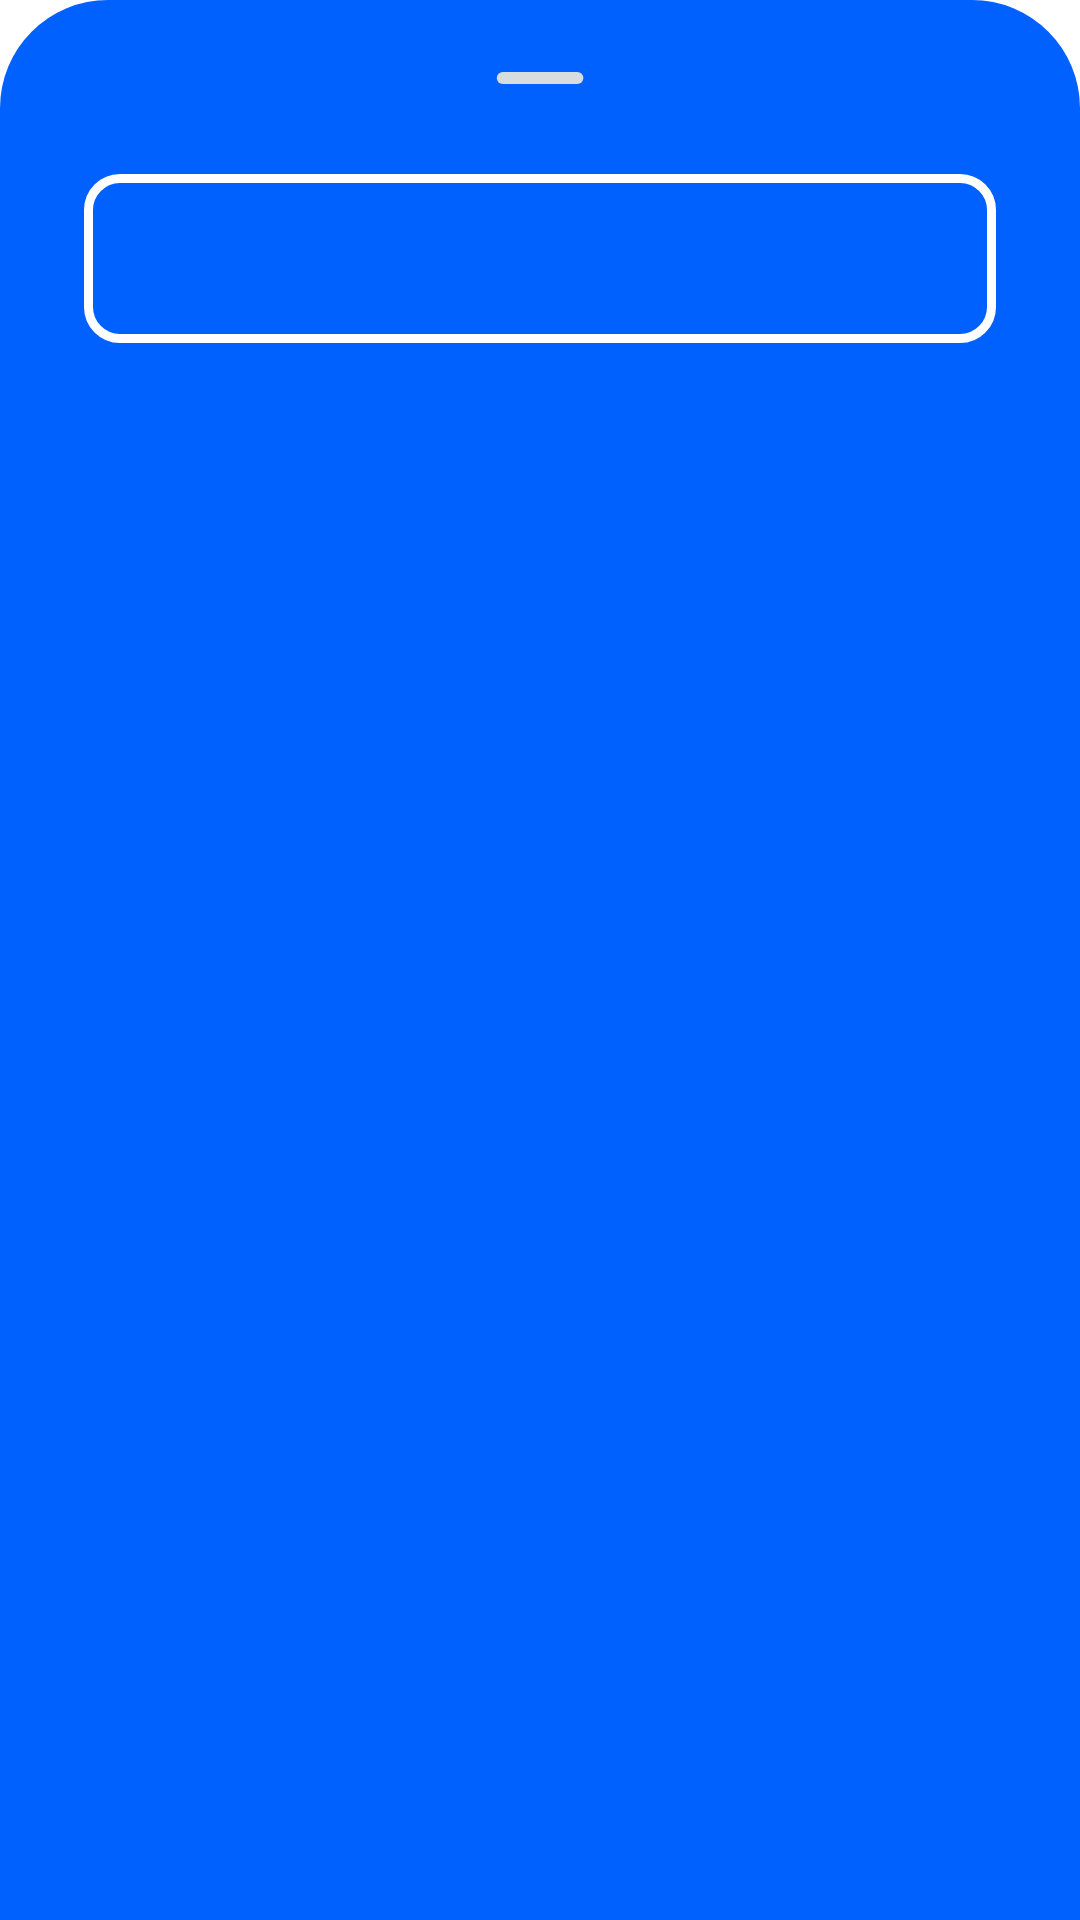

Produce the Android XML layout that renders to this screen, including the resource entries it uses.
<!-- AndroidManifest.xml: application theme Theme.Nthlinkandroid -->
<!-- res/layout/bottom_sheet_switch.xml -->
<?xml version="1.0" encoding="utf-8"?>
<LinearLayout xmlns:android="http://schemas.android.com/apk/res/android"
    xmlns:app="http://schemas.android.com/apk/res-auto"
    xmlns:tools="http://schemas.android.com/tools"
    style="?attr/bottomSheetStyle"
    android:layout_width="match_parent"
    android:layout_height="wrap_content"
    android:background="@drawable/shape_bottom_sheet_background"
    android:orientation="vertical"
    app:layout_behavior="com.google.android.material.bottomsheet.BottomSheetBehavior">

    <ImageView
        android:id="@+id/drag_handle"
        android:layout_width="match_parent"
        android:layout_height="wrap_content"
        android:paddingTop="@dimen/distance_24_dp"
        android:paddingBottom="@dimen/distance_24_dp"
        android:src="@drawable/ic_resistance" />

    <com.google.android.material.button.MaterialButton
        android:id="@+id/toggle"
        style="@style/Widget.MaterialComponents.Button.OutlinedButton"
        android:layout_width="match_parent"
        android:layout_height="wrap_content"
        android:layout_marginStart="@dimen/distance_28_dp"
        android:layout_marginEnd="@dimen/distance_28_dp"
        android:layout_marginBottom="@dimen/distance_18_dp"
        android:fontFamily="@font/work_sans_normal"
        android:paddingTop="@dimen/distance_16_dp"
        android:paddingBottom="@dimen/distance_16_dp"
        android:textColor="@color/white"
        android:textSize="@dimen/distance_18_dp"
        android:textStyle="bold"
        app:cornerRadius="@dimen/distance_12_dp"
        app:strokeColor="@color/white"
        app:strokeWidth="@dimen/distance_3_dp"
        tools:text="@string/connection_label_connect" />

</LinearLayout>
<!-- resources referenced by this layout -->
<resources>
  <color name="white">#FFFFFFFF</color>
  <dimen name="distance_12_dp">12dp</dimen>
  <dimen name="distance_16_dp">16dp</dimen>
  <dimen name="distance_18_dp">18dp</dimen>
  <dimen name="distance_24_dp">24dp</dimen>
  <dimen name="distance_28_dp">28dp</dimen>
  <dimen name="distance_3_dp">3dp</dimen>
  <!-- drawable ic_resistance (drawable) -->
  <vector xmlns:android="http://schemas.android.com/apk/res/android"
      android:width="30dp"
      android:height="4dp"
      android:viewportWidth="30"
      android:viewportHeight="4">
      <path
          android:fillColor="#00000000"
          android:pathData="M2.5786,2L27.4586,2"
          android:strokeWidth="4"
          android:strokeColor="#D5DDE0"
          android:strokeLineCap="round" />
  </vector>
  <!-- drawable shape_bottom_sheet_background (drawable) -->
  <?xml version="1.0" encoding="utf-8"?>
  <shape xmlns:android="http://schemas.android.com/apk/res/android"
      android:shape="rectangle">
  
      <corners
          android:topLeftRadius="@dimen/distance_36_dp"
          android:topRightRadius="@dimen/distance_36_dp" />
  
      <solid android:color="@color/neon_blue" />
  
  </shape>
  <string name="connection_label_connect">Connect</string>
  <style name="Theme.Nthlinkandroid" parent="Theme.MaterialComponents.DayNight.NoActionBar">
          
          <item name="colorPrimary">@color/neon_blue</item>
          <item name="colorPrimaryVariant">@color/eggshell_white</item>
          <item name="colorOnPrimary">@color/white</item>
          
          <item name="colorSecondary">@color/teal_200</item>
          <item name="colorSecondaryVariant">@color/teal_700</item>
          <item name="colorOnSecondary">@color/black</item>
          
          <item name="android:statusBarColor">?attr/colorPrimaryVariant</item>
          
          <item name="android:windowLightStatusBar">true</item>
      </style>
  <dimen name="distance_36_dp">36dp</dimen>
  <color name="neon_blue">#0061FF</color>
  <color name="eggshell_white">#F2EAD6</color>
  <color name="teal_200">#FF03DAC5</color>
  <color name="teal_700">#FF018786</color>
  <color name="black">#FF000000</color>
</resources>
